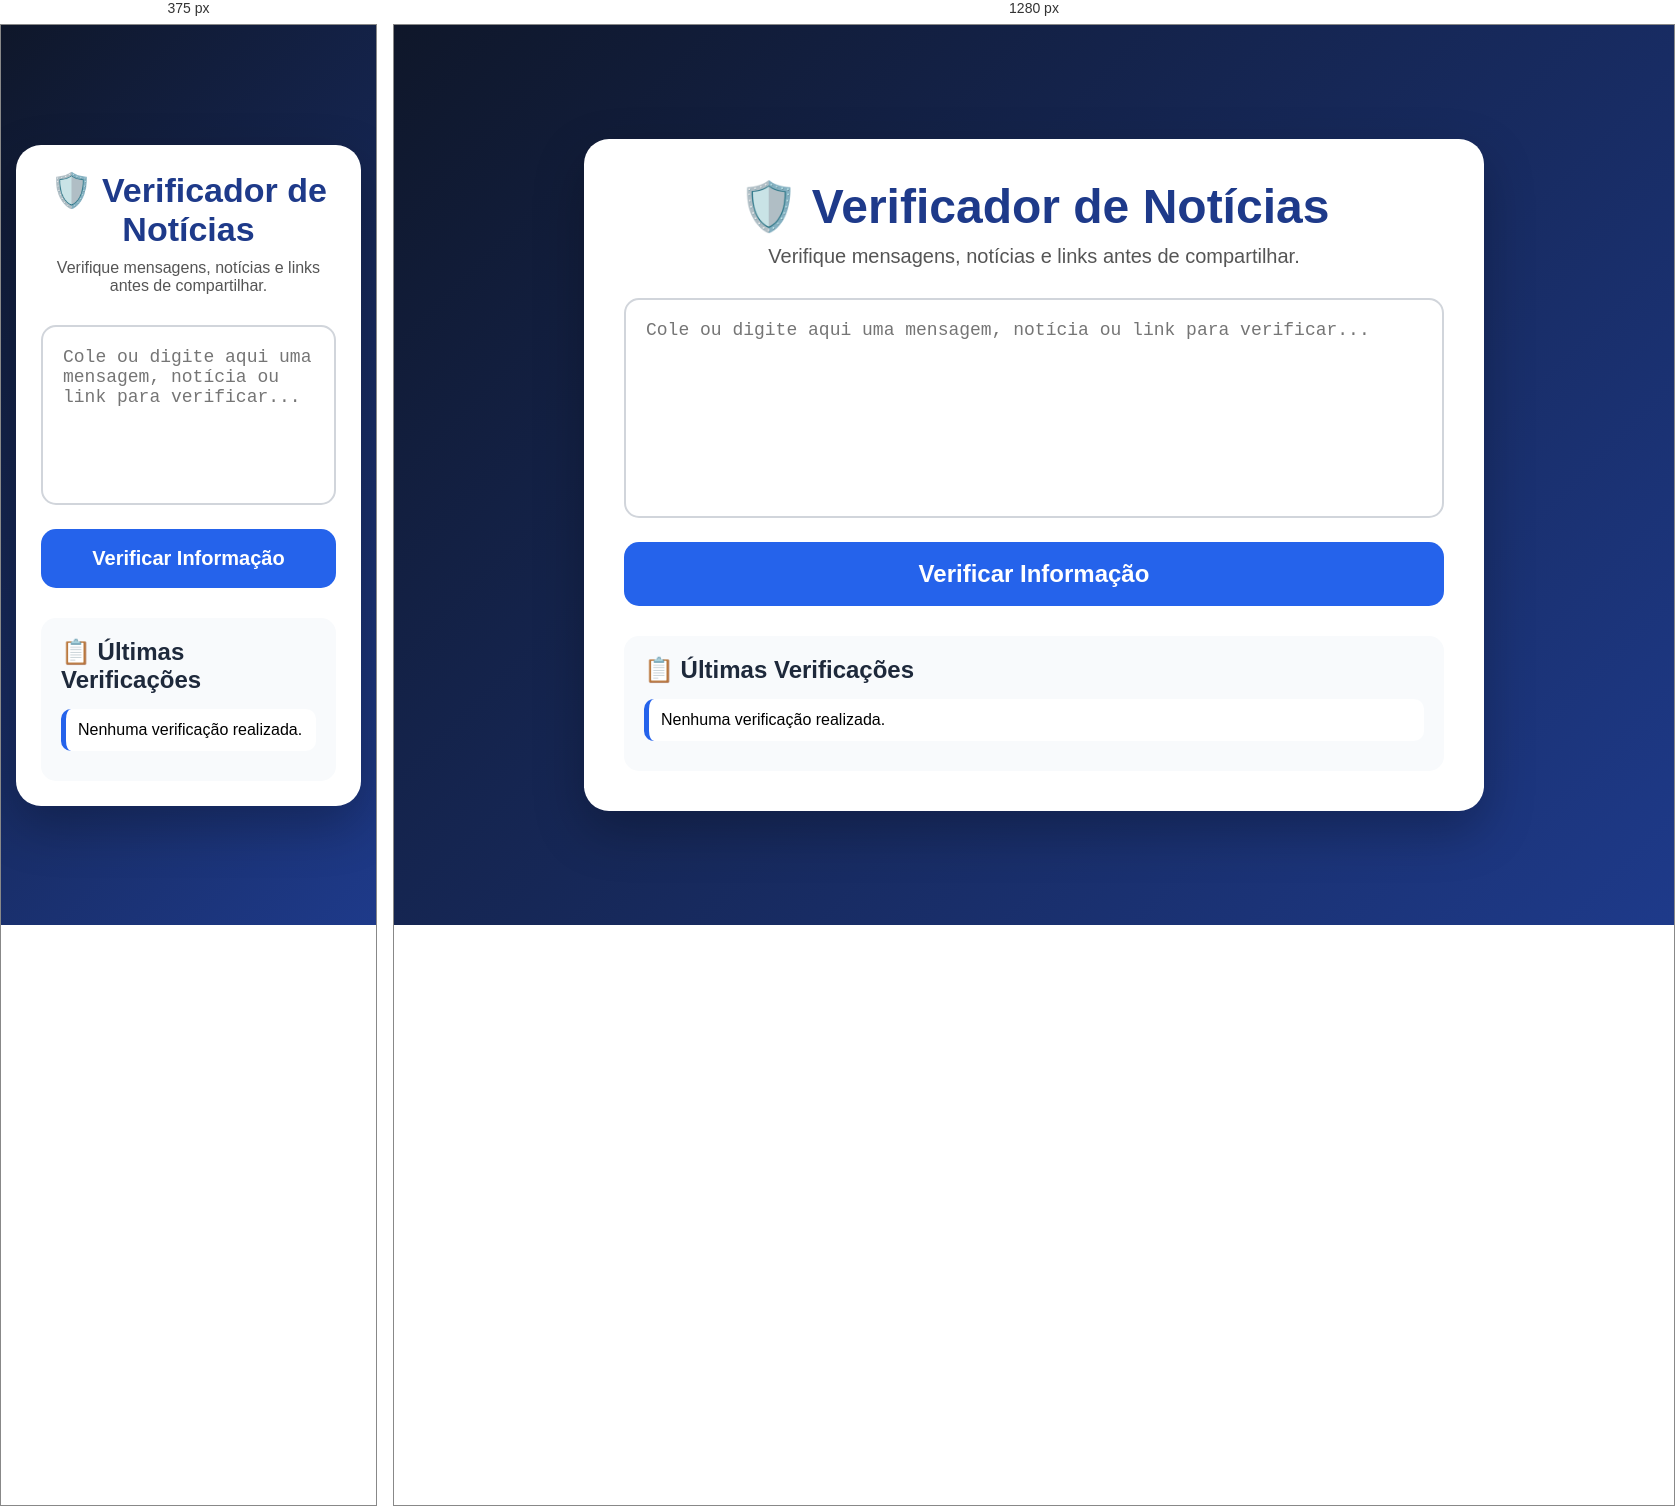
Rendered at 375 px and 1280 px, left to right.

<!-- file: index.html -->
<!DOCTYPE html>
<html lang="pt-BR">
<head>
    <meta charset="UTF-8">
    <meta name="viewport" content="width=device-width, initial-scale=1.0">
    <title>Verificador de Notícias</title>

    <link rel="stylesheet" href="style.css">
    <link href="https://fonts.googleapis.com/css2?family=Poppins:wght@300;400;600;700&display=swap" rel="stylesheet">
</head>
<body>

    <div class="card">

        <h1>🛡️ Verificador de Notícias</h1>

        <p class="descricao">
            Verifique mensagens, notícias e links antes de compartilhar.
        </p>

        <textarea
            id="texto"
            placeholder="Cole ou digite aqui uma mensagem, notícia ou link para verificar..."
        ></textarea>

        <button onclick="analisar()">
            Verificar Informação
        </button>

        <div id="resultado"></div>

        <div class="historico">
            <h2>📋 Últimas Verificações</h2>

            <ul id="listaHistorico">
                <li>Nenhuma verificação realizada.</li>
            </ul>
        </div>

    </div>

    <script src="script.js"></script>

</body>
</html>

/* @media block from style.css */
@media(max-width:768px){

    body{
        padding:15px;
    }

    .card{
        padding:25px;
    }

    h1{
        font-size:34px;
    }

    .descricao{
        font-size:16px;
    }

    textarea{
        height:180px;
    }

    button{
        font-size:20px;
    }

}